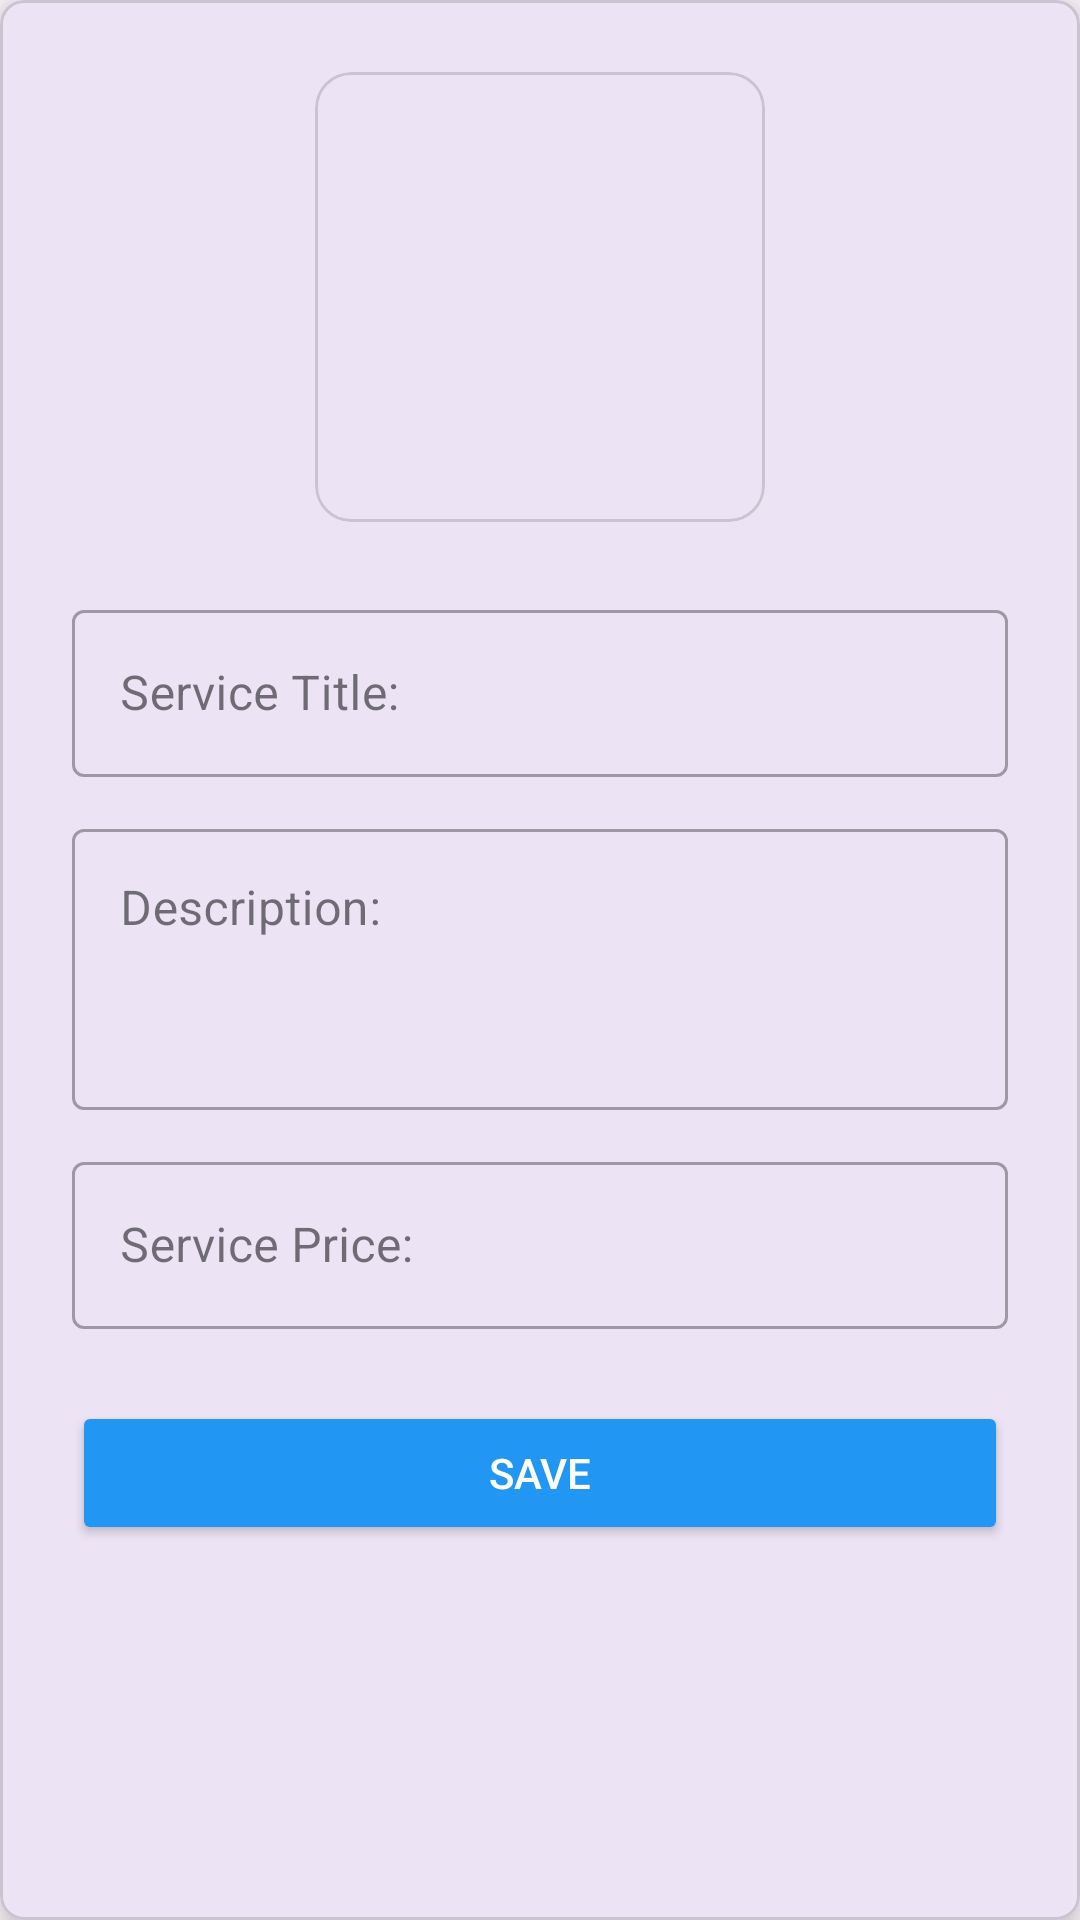

The Android layout XML behind this screen, and the referenced resources:
<!-- AndroidManifest.xml: application theme Theme.HireWireApplication -->
<!-- res/layout/dialog_edit_service.xml -->
<?xml version="1.0" encoding="utf-8"?>
<com.google.android.material.card.MaterialCardView xmlns:android="http://schemas.android.com/apk/res/android"
    xmlns:app="http://schemas.android.com/apk/res-auto"
    xmlns:tools="http://schemas.android.com/tools"
    android:layout_width="320dp"
    android:layout_height="wrap_content"
    app:cardCornerRadius="8dp"
    app:cardElevation="8dp">

    <androidx.constraintlayout.widget.ConstraintLayout
        android:layout_width="match_parent"
        android:layout_height="wrap_content"
        android:padding="24dp">

        <com.google.android.material.card.MaterialCardView
            android:id="@+id/imageCard"
            android:layout_width="150dp"
            android:layout_height="150dp"
            android:clickable="true"
            android:foreground="?attr/selectableItemBackground"
            app:cardCornerRadius="12dp"
            app:cardElevation="0dp"
            app:layout_constraintEnd_toEndOf="parent"
            app:layout_constraintStart_toStartOf="parent"
            app:layout_constraintTop_toTopOf="parent"
            tools:ignore="SpeakableTextPresentCheck">

            <ImageView
                android:id="@+id/editServiceImage"
                android:layout_width="match_parent"
                android:layout_height="match_parent"
                android:importantForAccessibility="no"
                android:scaleType="centerCrop"
                tools:src="@drawable/no_image" />
        </com.google.android.material.card.MaterialCardView>

        <com.google.android.material.textfield.TextInputLayout
            android:id="@+id/titleLayout"
            style="@style/Widget.MaterialComponents.TextInputLayout.OutlinedBox"
            android:layout_width="match_parent"
            android:layout_height="wrap_content"
            android:layout_marginTop="24dp"
            android:hint="@string/service_title_input_text"
            app:layout_constraintTop_toBottomOf="@id/imageCard">

            <com.google.android.material.textfield.TextInputEditText
                android:id="@+id/editTitleInput"
                android:layout_width="match_parent"
                android:layout_height="wrap_content"
                android:inputType="text"
                tools:ignore="TextContrastCheck" />
        </com.google.android.material.textfield.TextInputLayout>

        <com.google.android.material.textfield.TextInputLayout
            android:id="@+id/descriptionLayout"
            style="@style/Widget.MaterialComponents.TextInputLayout.OutlinedBox"
            android:layout_width="match_parent"
            android:layout_height="wrap_content"
            android:layout_marginTop="12dp"
            android:hint="@string/service_description_input_text"
            app:layout_constraintTop_toBottomOf="@id/titleLayout">

            <com.google.android.material.textfield.TextInputEditText
                android:id="@+id/editDescriptionInput"
                android:layout_width="match_parent"
                android:layout_height="wrap_content"
                android:gravity="top"
                android:inputType="textMultiLine"
                android:minLines="3"
                tools:ignore="TextContrastCheck" />
        </com.google.android.material.textfield.TextInputLayout>

        <com.google.android.material.textfield.TextInputLayout
            android:id="@+id/priceLayout"
            style="@style/Widget.MaterialComponents.TextInputLayout.OutlinedBox"
            android:layout_width="match_parent"
            android:layout_height="wrap_content"
            android:layout_marginTop="12dp"
            android:hint="@string/service_price_input_text"
            app:layout_constraintTop_toBottomOf="@id/descriptionLayout">

            <com.google.android.material.textfield.TextInputEditText
                android:id="@+id/editPriceInput"
                android:layout_width="match_parent"
                android:layout_height="wrap_content"
                android:inputType="number"
                tools:ignore="TextContrastCheck" />
        </com.google.android.material.textfield.TextInputLayout>

        <Button
            android:id="@+id/saveChangesButton"
            android:layout_width="match_parent"
            android:layout_height="wrap_content"
            android:layout_marginTop="24dp"
            android:backgroundTint="@color/blue_primary"
            android:padding="12dp"
            android:text="@string/save_button_text"
            android:textColor="@color/white"
            app:layout_constraintTop_toBottomOf="@id/priceLayout"
            tools:ignore="TextContrastCheck"
            tools:layout_editor_absoluteX="24dp" />

        <ProgressBar
            android:id="@+id/editServiceProgressBar"
            style="?android:attr/progressBarStyle"
            android:layout_width="wrap_content"
            android:layout_height="wrap_content"
            android:visibility="gone"
            app:layout_constraintBottom_toBottomOf="parent"
            app:layout_constraintEnd_toEndOf="parent"
            app:layout_constraintStart_toStartOf="parent"
            app:layout_constraintTop_toTopOf="parent" />

    </androidx.constraintlayout.widget.ConstraintLayout>
</com.google.android.material.card.MaterialCardView>
<!-- resources referenced by this layout -->
<resources>
  <color name="blue_primary">#2196F3</color>
  <color name="white">#FFFFFFFF</color>
  <!-- drawable no_image: jpg bitmap (drawable, 5649 bytes) -->
  <string name="save_button_text">Save</string>
  <string name="service_description_input_text">Description:</string>
  <string name="service_price_input_text">Service Price:</string>
  <string name="service_title_input_text">Service Title:</string>
  <style name="Theme.HireWireApplication" parent="Base.Theme.HireWireApplication" />
  <style name="Base.Theme.HireWireApplication" parent="Theme.Material3.DayNight.NoActionBar">
          
          
      </style>
</resources>
